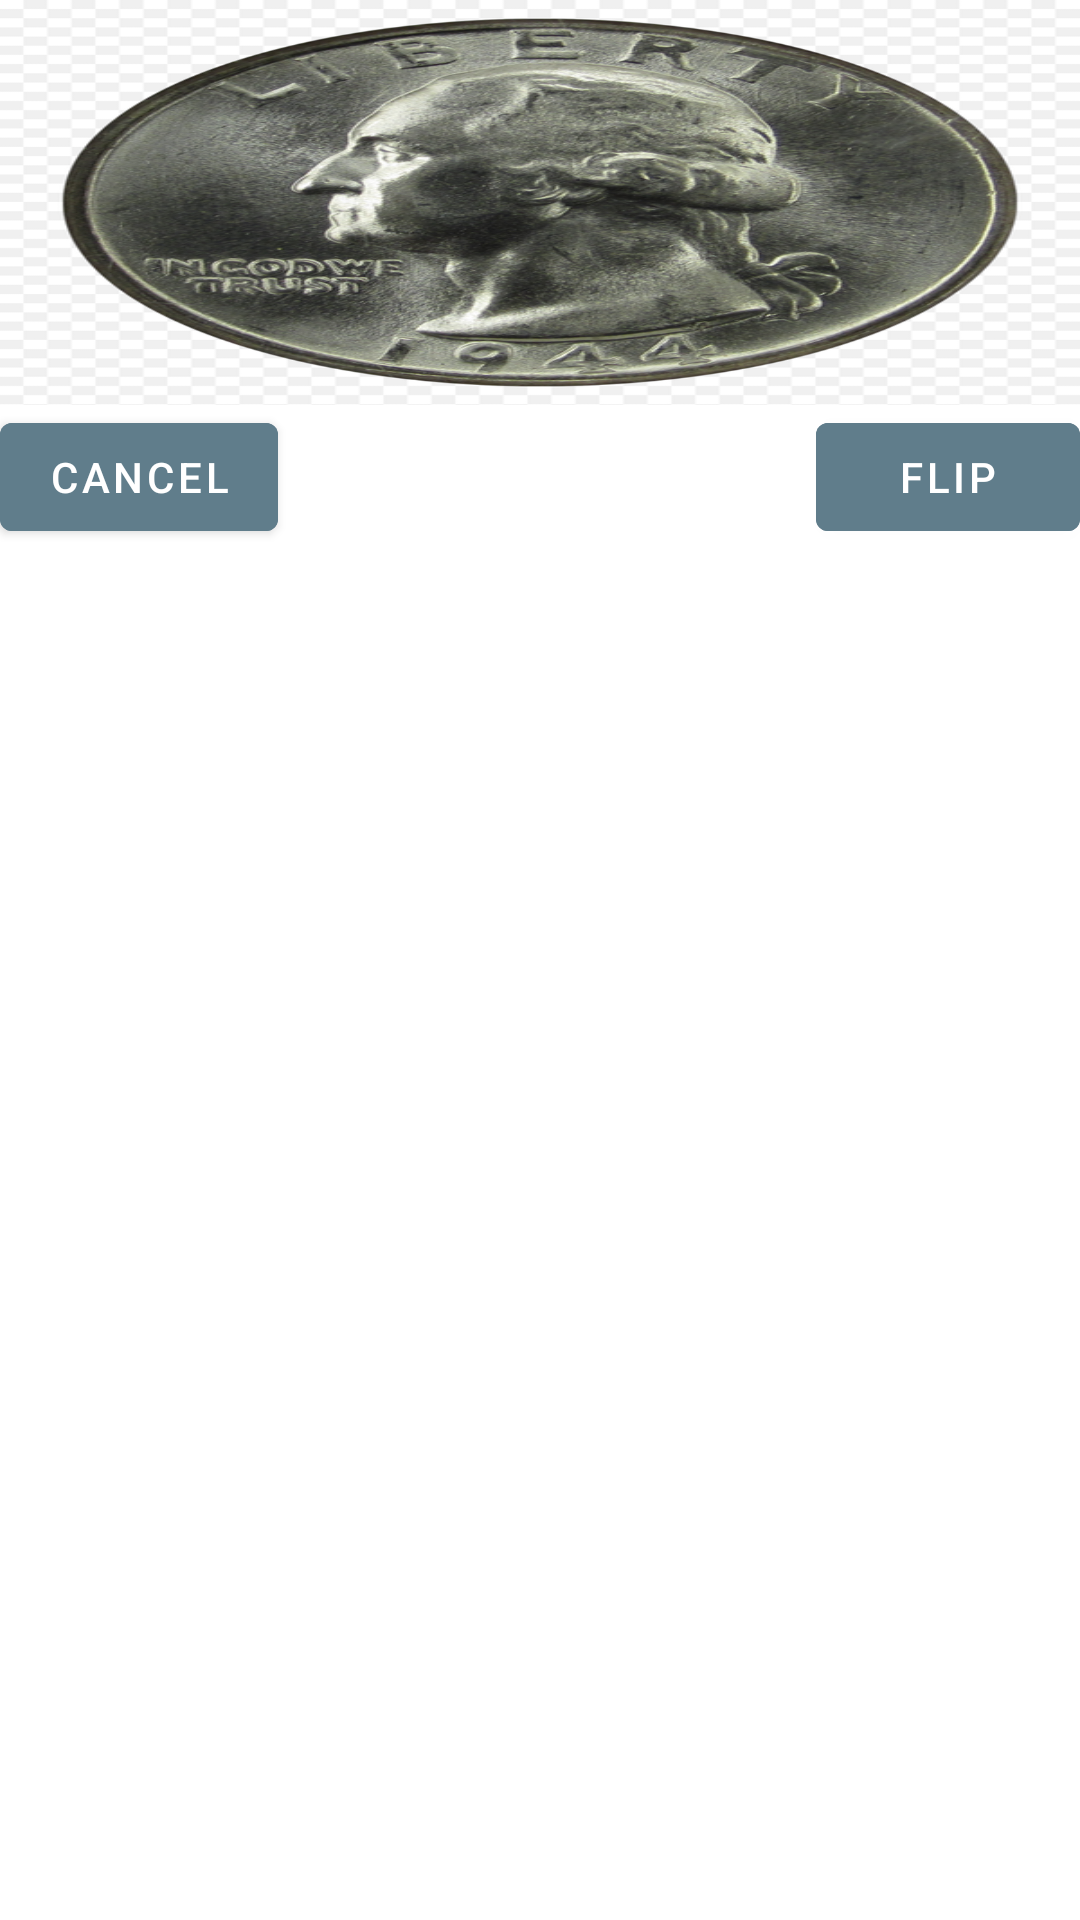

Layout XML and referenced resources for this Android screen:
<!-- AndroidManifest.xml: application theme Theme.MvcYugiohApp -->
<!-- res/layout/coin_flip_dialog.xml -->
<?xml version="1.0" encoding="utf-8"?>
<RelativeLayout
    xmlns:android="http://schemas.android.com/apk/res/android"
    android:layout_width="match_parent"
    android:layout_height="match_parent">



    <ImageView
        android:id="@+id/coinImage"
        android:layout_width="215dp"
        android:layout_height="135dp"
        android:layout_alignParentStart="true"
        android:layout_alignParentTop="true"
        android:layout_alignParentEnd="true"
        android:scaleType="fitXY"
        android:src="@drawable/coinheads"/>


    <com.google.android.material.button.MaterialButton
        android:id="@+id/flipButton"
        android:layout_width="wrap_content"
        android:layout_height="wrap_content"
        android:layout_below="@id/coinImage"
        android:layout_alignParentEnd="true"

        android:backgroundTint="@color/blue_grey"
        android:text="@string/flip" />

    <com.google.android.material.button.MaterialButton
        android:id="@+id/cancelButton"
        android:layout_width="wrap_content"
        android:layout_height="wrap_content"
        android:layout_below="@id/coinImage"
        android:layout_alignParentStart="true"
        android:backgroundTint="@color/blue_grey"
        android:text="@string/cancel" />

</RelativeLayout>
<!-- resources referenced by this layout -->
<resources>
  <color name="blue_grey">#607D8B</color>
  <!-- drawable coinheads: png bitmap (drawable-hdpi, 358073 bytes) -->
  <string name="cancel">Cancel</string>
  <string name="flip">Flip</string>
  <style name="Theme.MvcYugiohApp" parent="Theme.MaterialComponents.Light.NoActionBar">
          
          <item name="colorPrimary">@color/purple_500</item>
          <item name="colorPrimaryVariant">@color/purple_700</item>
          <item name="colorOnPrimary">@color/white</item>
          
          <item name="colorSecondary">@color/teal_200</item>
          <item name="colorSecondaryVariant">@color/teal_700</item>
          <item name="colorOnSecondary">@color/black</item>
          
          <item name="android:statusBarColor" tools:targetApi="l">?attr/colorPrimaryVariant</item>
          
      </style>
  <color name="purple_500">#FF6200EE</color>
  <color name="purple_700">#FF3700B3</color>
  <color name="white">#FFFFFFFF</color>
  <color name="teal_200">#FF03DAC5</color>
  <color name="teal_700">#FF018786</color>
  <color name="black">#FF000000</color>
</resources>
